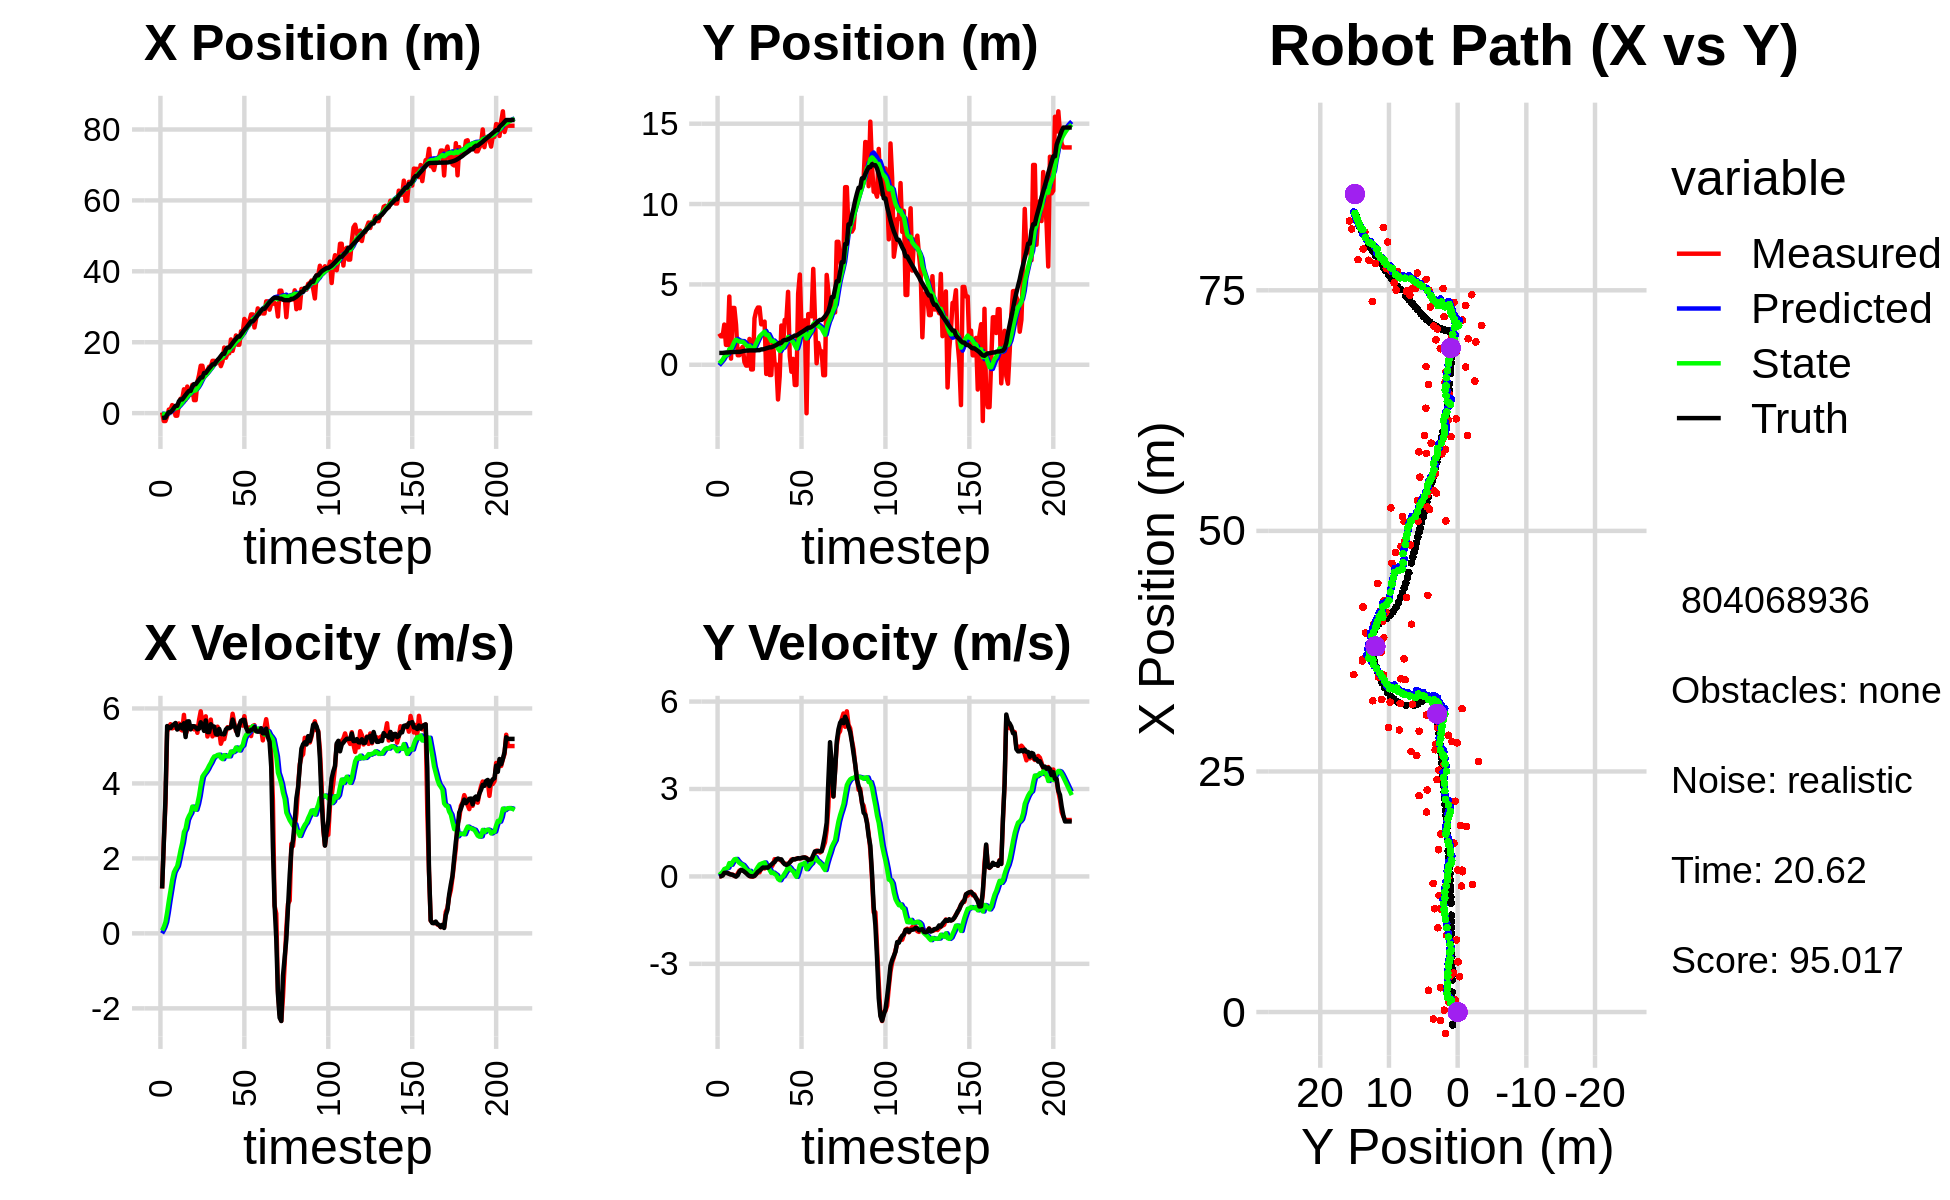

The file beside this chart, header and first rows:
-3.193755865357213342e+00, -6.687108273445119266e-01, 0.000000000000000000e+00, 0.000000000000000000e+00, 0.000000000000000000e+00, 0.000000000000000000e+00, 0.000000000000000000e+00, 0.000000000000000000e+00, -2.290575069932377084e-01, -3.711787381226416827e-02, 0.000000000000000000e+00, 0.000000000000000000e+00, -1.353453636291144235e+00, 7.366633424875907998e-01, 0.000000000000000000e+00, 0.000000000000000000e+00, 0.000000000000000000e+00, -1.647000171942636371e-04
1.968811751373601704e-01, 1.938734412702405097e+00, 1.197000002358251214e+00, -2.414146727332482209e-04, -2.290575069932377084e-01, -3.711787381226416827e-02, 0.000000000000000000e+00, 0.000000000000000000e+00, -1.842595171504385620e-01, 8.097748445969057962e-02, 7.667298154306044500e-02, 4.671452716318359039e-02, -1.353453636291144235e+00, 7.366633424875907998e-01, 1.199999999999999956e+00, 0.000000000000000000e+00, 1.200000047683715820e+00, 2.016830985667183995e-04
-2.227634668368581039e+00, 1.770386542147988296e+00, 2.432994714169731676e+00, 5.113487600635605382e-03, -1.765922189961325051e-01, 8.564893717600893797e-02, 7.667298154306044500e-02, 4.671452716318359039e-02, -2.830998752093867310e-01, 1.955783506612678024e-01, 1.696765437337021676e-01, 1.002168878037159871e-01, -1.292288780321035668e+00, 7.366957319389663139e-01, 2.399999999999999911e+00, 7.000000000000000146e-03, 2.400000095367431641e+00, -2.101722639054059982e-03
-2.227634668368581039e+00, 1.770386542147988296e+00, 3.485690407112183919e+00, 4.646301005327519579e-02, -2.661322208360165087e-01, 2.056000394416394039e-01, 1.696765437337021676e-01, 1.002168878037159871e-01, -3.314409055371243529e-01, 3.163770824648494684e-01, 3.017011126830798640e-01, 1.591407522547718112e-01, -1.292288780321035668e+00, 7.366957319389663139e-01, 3.600000000000000089e+00, 2.999999999999999889e-02, 3.599999904632568359e+00, -1.332885399460792542e-02
-8.722069264039288283e-01, 2.502060660389404667e+00, 5.379513222499057612e+00, 1.264869184908007371e-01, -3.012707942688163665e-01, 3.322911576903266329e-01, 3.017011126830798640e-01, 1.591407522547718112e-01, -1.839102563312673411e-01, 4.989566624379027093e-01, 5.621168169239838530e-01, 2.538793155415439706e-01, -3.689794538134034130e-01, 7.501658279908592908e-01, 5.530999999999999694e+00, 1.219999999999999973e-01, 5.532000064849853516e+00, -2.350837551057338715e-02
1.005510568519573322e+00, 1.237945898303655534e+00, 5.494730338991004714e+00, 1.181204772483143289e-01, -1.276985746388689669e-01, 5.243445939920571286e-01, 5.621168169239838530e-01, 2.538793155415439706e-01, 1.498023300811703873e-01, 5.758078028227513467e-01, 8.675930688546131808e-01, 2.765966098703230847e-01, 2.637262346483837949e-01, 7.649501101805057379e-01, 5.503000000000000114e+00, 1.270000000000000018e-01, 5.505000114440917969e+00, -2.149373665452003479e-02
1.005510568519573322e+00, 1.237945898303655534e+00, 5.579710743704635156e+00, 1.199473050164213683e-01, 2.365616369666317109e-01, 6.034674638097836663e-01, 8.675930688546131808e-01, 2.765966098703230847e-01, 4.883478871561670598e-01, 6.493389445242153668e-01, 1.141268242895816298e+00, 2.956678529036313452e-01, 2.637262346483837949e-01, 7.649501101805057379e-01, 5.475999999999999979e+00, 1.130000000000000032e-01, 5.477000236511230469e+00, -2.149373665452003479e-02
2.262696146851387535e+00, 4.246829829013634594e+00, 5.470224745700355662e+00, 9.211058727858410788e-02, 6.024747114457487118e-01, 6.789057298145785291e-01, 1.141268242895816298e+00, 2.956678529036313452e-01, 9.308819995835287964e-01, 9.798154344429454987e-01, 1.425422629198886515e+00, 4.565607182815604181e-01, 7.877855300109372072e-01, 7.751999714055697321e-01, 5.543000000000000149e+00, 8.200000000000000344e-02, 5.543000221252441406e+00, -1.683694683015346527e-02
1.246437043223737495e+00, 3.820564586344492586e-01, 5.485612453113683173e+00, 6.521260554380477192e-02, 1.073424262503417381e+00, 1.025471506271101507e+00, 1.425422629198886515e+00, 4.565607182815604181e-01, 1.257429367952244359e+00, 9.484104054197711742e-01, 1.627768132735563089e+00, 3.992133657131396451e-01, 1.425305366793674366e+00, 7.843737147836040702e-01, 5.575000000000000178e+00, 6.500000000000000222e-02, 5.576000213623046875e+00, -1.188737526535987854e-02
-7.201149460780579270e-01, 3.536283014751947285e+00, 5.564653559631158153e+00, 6.209990457308408457e-02, 1.420206181225800668e+00, 9.883317419910850887e-01, 1.627768132735563089e+00, 3.992133657131396451e-01, 1.379905282212084527e+00, 1.201407695287839861e+00, 1.718807296190718148e+00, 5.033309560785097503e-01, 2.067570686426792204e+00, 7.920327175244269435e-01, 5.612000000000000099e+00, 5.299999999999999850e-02, 5.611999988555908203e+00, -1.115924399346113205e-02
-7.201149460780579270e-01, 3.536283014751947285e+00, 5.576981249122028750e+00, 1.451624122334883513e-02, 1.551786011831156387e+00, 1.251740790895690791e+00, 1.718807296190718148e+00, 5.033309560785097503e-01, 1.494285515037916401e+00, 1.435789184368787108e+00, 1.794225976180627402e+00, 5.857841085323926000e-01, 2.067570686426792204e+00, 7.920327175244269435e-01, 5.437000000000000277e+00, 2.500000000000000139e-02, 5.436999797821044922e+00, -2.602879190817475319e-03
2.532646238513869719e+00, 2.482614497044563162e+00, 5.598997176326931502e+00, 5.600284025537136286e-03, 1.673708112655979185e+00, 1.494367595222026335e+00, 1.794225976180627402e+00, 5.857841085323926000e-01, 1.917214636069639377e+00, 1.556699680363061500e+00, 1.996421588712717687e+00, 6.003581344965931432e-01, 3.333622932404303629e+00, 7.967990446316127739e-01, 5.482999999999999652e+00, -6.000000000000000125e-03, 5.482999801635742188e+00, -1.000229502096772194e-03
4.073204412865484514e+00, 5.933270151973339956e-01, 5.442063755077524156e+00, 1.009422683823424233e-01, 2.116856794940911168e+00, 1.616735493812720748e+00, 1.996421588712717687e+00, 6.003581344965931432e-01, 2.452514996478403653e+00, 1.498195889900177269e+00, 2.225565666340123983e+00, 5.231092376748969208e-01, 3.864514351039050943e+00, 8.007918138116436602e-01, 5.559999999999999609e+00, 4.000000000000000083e-02, 5.559999942779541016e+00, -1.854640059173107147e-02
4.073204412865484514e+00, 5.933270151973339956e-01, 5.413371562737331111e+00, 1.982305223273377881e-01, 2.675071563112416229e+00, 1.550506813667666961e+00, 2.225565666340123983e+00, 5.231092376748969208e-01, 2.945084532986672166e+00, 1.446401725992069620e+00, 2.416107365118413064e+00, 4.595857723751446966e-01, 3.864514351039050943e+00, 8.007918138116436602e-01, 5.466000000000000192e+00, 1.610000000000000042e-01, 5.468999862670898438e+00, -3.660232573747634888e-02
6.721835136213684336e+00, 9.727667633116019452e-01, 5.829093295920925399e+00, 2.134537035475345401e-01, 3.186695269498513561e+00, 1.492360303229584018e+00, 2.416107365118413064e+00, 4.595857723751446966e-01, 3.675538129464109627e+00, 1.432531285864380610e+00, 2.702682909865889549e+00, 4.217555903270568951e-01, 4.494080543508127690e+00, 8.180337320005925950e-01, 5.605000000000000426e+00, 2.270000000000000073e-01, 5.610000133514404297e+00, -3.660232573747634888e-02
3.732147097671294045e+00, 1.117568983080861056e+00, 5.311590466109315400e+00, 2.164776157139150781e-01, 3.945806420450698404e+00, 1.474706844897086366e+00, 2.702682909865889549e+00, 4.217555903270568951e-01, 4.032112757062812136e+00, 1.431921504179817006e+00, 2.796120422897523383e+00, 3.941285047249987183e-01, 5.131123542920315472e+00, 8.432846802835336497e-01, 5.237000000000000099e+00, 2.010000000000000120e-01, 5.241000175476074219e+00, -4.073316231369972229e-02
7.493226170838083178e+00, 1.693240391871120021e-01, 5.418933845426144202e+00, 1.823163028822156473e-01, 4.311724799352564474e+00, 1.471334354652316989e+00, 2.796120422897523383e+00, 3.941285047249987183e-01, 4.732206947503733829e+00, 1.340469392868062437e+00, 3.030099768897444257e+00, 3.219812926189605240e-01, 5.739813804482643889e+00, 8.667113169807205697e-01, 5.653999999999999915e+00, 1.590000000000000024e-01, 5.657000064849853516e+00, -3.363162651658058167e-02
5.212545633450779370e+00, -4.873828640939577989e-02, 5.561535304160233117e+00, 1.276570014626724481e-01, 5.035216924393478344e+00, 1.372667522129958462e+00, 3.030099768897444257e+00, 3.219812926189605240e-01, 5.155417500659326357e+00, 1.231518772615537660e+00, 3.133299231173872101e+00, 2.455661055651068847e-01, 6.269457817350648554e+00, 8.825147294405237819e-01, 5.655999999999999694e+00, 1.130000000000000032e-01, 5.657000064849853516e+00, -2.294952422380447388e-02
5.212545633450779370e+00, -4.873828640939577989e-02, 5.520545734525431847e+00, 1.267161451586748810e-01, 5.468747423776713745e+00, 1.256075383172048365e+00, 3.133299231173872101e+00, 2.455661055651068847e-01, 5.539761083341521619e+00, 1.129256304760654972e+00, 3.211741519732001837e+00, 1.787678922815104654e-01, 6.269457817350648554e+00, 8.825147294405237819e-01, 5.442000000000000171e+00, 5.399999999999999939e-02, 5.441999912261962891e+00, -2.294952422380447388e-02
7.983927578003237713e+00, 1.606759636646503342e+00, 5.475985923750847029e+00, 1.234198629780703174e-02, 5.860935235314721936e+00, 1.147133093988806030e+00, 3.211741519732001837e+00, 1.787678922815104654e-01, 6.160790907108713910e+00, 1.182307082796469233e+00, 3.382235618835746749e+00, 1.917905588795873750e-01, 7.539067268157455537e+00, 8.935610942480278762e-01, 5.525999999999999801e+00, 1.400000000000000029e-02, 5.526000022888183594e+00, -2.253834391012787819e-03
3.663937568822210444e+00, -2.888073924654838698e-01, 5.442997395520096759e+00, -5.158317178090556128e-03, 6.499014468992288407e+00, 1.201486138684427996e+00, 3.382235618835746749e+00, 1.917905588795873750e-01, 6.301943253974643611e+00, 1.053922956842443082e+00, 3.341366422814076920e+00, 1.130241028089452038e-01, 8.173935890168971596e+00, 8.946485516381020853e-01, 5.525999999999999801e+00, 6.000000000000000125e-03, 5.526000022888183594e+00, 9.476976119913160801e-04
3.663937568822210444e+00, -2.888073924654838698e-01, 5.523997687209620366e+00, -5.235080984076631409e-03, 6.636079896256051214e+00, 1.065225367123337596e+00, 3.341366422814076920e+00, 1.130241028089452038e-01, 6.430009849349691997e+00, 9.339403387046860683e-01, 3.299087302339951400e+00, 4.466739530689625703e-02, 8.173935890168971596e+00, 8.946485516381020853e-01, 5.488999999999999879e+00, -1.000000000000000021e-03, 5.488999843597412109e+00, 9.476976119913160801e-04
8.756666510966823580e+00, 2.890945180288930327e+00, 5.349986201015060061e+00, 1.210902625884458135e-02, 6.759918579583686693e+00, 9.384070782353757245e-01, 3.299087302339951400e+00, 4.466739530689625703e-02, 7.037337954453745326e+00, 1.118529477354644808e+00, 3.453137041280361252e+00, 1.330204380803201025e-01, 8.803456306445976765e+00, 8.941571559112043710e-01, 5.443999999999999950e+00, 2.199999999999999872e-02, 5.443999767303466797e+00, -2.263371367007493973e-03
1.073004889478383106e+01, 3.354842259086702860e+00, 5.689464426511118944e+00, 7.807170187290389529e-02, 7.382651658581781184e+00, 1.131831521162676824e+00, 3.453137041280361252e+00, 1.330204380803201025e-01, 7.799809142329570122e+00, 1.336076293823905470e+00, 3.667383180312441482e+00, 2.325580399615101435e-01, 9.428803444244273635e+00, 8.985105298065917401e-01, 5.461000000000000298e+00, 8.400000000000000522e-02, 5.460999965667724609e+00, -1.372129190713167191e-02
1.336422562605003783e+01, 3.560973032862538634e+00, 5.924158015947494249e+00, 1.477470935437048272e-01, 8.166547460360813915e+00, 1.359332097820056484e+00, 3.667383180312441482e+00, 2.325580399615101435e-01, 8.766003620381153993e+00, 1.560227257252003286e+00, 3.955777001977589080e+00, 3.295109236536185593e-01, 1.006612300851154096e+01, 9.099997126340563236e-01, 5.631000000000000227e+00, 1.590000000000000024e-01, 5.632999897003173828e+00, -2.493459358811378479e-02
1.336422562605003783e+01, 3.560973032862538634e+00, 5.614254436920689706e+00, 1.400181719050947182e-01, 9.161581320578912724e+00, 1.593178349617365042e+00, 3.955777001977589080e+00, 3.295109236536185593e-01, 9.639404969741905305e+00, 1.767634436742650639e+00, 4.182281623228440104e+00, 4.105224262680867153e-01, 1.006612300851154096e+01, 9.099997126340563236e-01, 5.541999999999999815e+00, 1.990000000000000102e-01, 5.546000003814697266e+00, -2.493459358811378479e-02
1.072764539677750584e+01, 2.517127155246291714e+00, 5.427762220358841816e+00, 2.803955371593286339e-01, 1.005763313206474940e+01, 1.808686679369459371e+00, 4.182281623228440104e+00, 4.105224262680867153e-01, 1.017190880365682837e+01, 1.868727769160278829e+00, 4.252421395686301508e+00, 4.366495358578816322e-01, 1.132935237880048440e+01, 9.575088018944100110e-01, 5.402000000000000135e+00, 2.489999999999999991e-01, 5.407000064849853516e+00, -5.161362886428833008e-02
1.072764539677750584e+01, 2.517127155246291714e+00, 5.790278733922353815e+00, 2.991229626475895853e-01, 1.059715094322545781e+01, 1.912392722746067086e+00, 4.252421395686301508e+00, 4.366495358578816322e-01, 1.066961399079598571e+01, 1.962465891050918954e+00, 4.310921680456048399e+00, 4.576523383244093246e-01, 1.132935237880048440e+01, 9.575088018944100110e-01, 5.679999999999999716e+00, 3.009999999999999898e-01, 5.688000202178955078e+00, -5.161362886428833008e-02
1.211451761458916643e+01, 2.687575861518815667e+00, 5.251900286816558072e+00, 2.731712497296081565e-01, 1.110070615884159118e+01, 2.008231124883359975e+00, 4.310921680456048399e+00, 4.576523383244093246e-01, 1.123668346737867019e+01, 2.063148221062263588e+00, 4.383781626157799316e+00, 4.797793312965771828e-01, 1.197630977664625540e+01, 9.915922125187102143e-01, 5.370000000000000107e+00, 3.009999999999999898e-01, 5.377999782562255859e+00, -5.196696147322654724e-02
1.308665695754727842e+01, -5.694158825157478176e-01, 5.391204041921419332e+00, 3.080909092109419545e-01, 1.167506162999445074e+01, 2.111126154191921511e+00, 4.383781626157799316e+00, 4.797793312965771828e-01, 1.185256075899127737e+01, 1.854423998160861675e+00, 4.474569681247545283e+00, 3.488810863900110304e-01, 1.259153270734720209e+01, 1.024871751380940665e+00, 5.368999999999999773e+00, 3.069999999999999951e-01, 5.377999782562255859e+00, -5.708486959338188171e-02
1.315365412796508693e+01, 1.709537282144407699e+00, 5.703425547199342027e+00, 3.128574872670527030e-01, 1.230001772711603181e+01, 1.889312106799862834e+00, 4.474569681247545283e+00, 3.488810863900110304e-01, 1.243117781390583509e+01, 1.871008575344913272e+00, 4.550635522268202671e+00, 3.389183140287553853e-01, 1.310420703908038220e+01, 1.053705944798959848e+00, 5.578999999999999737e+00, 2.989999999999999880e-01, 5.586999893188476562e+00, -5.479939281940460205e-02
1.474869155919056141e+01, -6.360153713539524745e-01, 5.254700252017431517e+00, 3.127628796225996322e-01, 1.288624136613265492e+01, 1.904900406747788821e+00, 4.550635522268202671e+00, 3.389183140287553853e-01, 1.309612219619469009e+01, 1.667680701782335406e+00, 4.648577970437851370e+00, 2.215490112408361190e-01, 1.373630237542407606e+01, 1.088320299149076575e+00, 5.519999999999999574e+00, 3.599999999999999867e-01, 5.532000064849853516e+00, -5.945045500993728638e-02
1.474869155919056141e+01, -6.360153713539524745e-01, 5.319585476374911082e+00, 3.166248867099139552e-01, 1.356097999323847603e+01, 1.689835602906418988e+00, 4.648577970437851370e+00, 2.215490112408361190e-01, 1.370331079895484372e+01, 1.477990562952395948e+00, 4.718543741430167415e+00, 1.199034943232969164e-01, 1.373630237542407606e+01, 1.088320299149076575e+00, 5.517000000000000348e+00, 4.069999999999999729e-01, 5.532000064849853516e+00, -5.945045500993728638e-02
1.395512050389833369e+01, 1.435990973578983088e+00, 5.290400367900814693e+00, 4.065739990341067367e-01, 1.417516517309786117e+01, 1.489980912384725631e+00, 4.718543741430167415e+00, 1.199034943232969164e-01, 1.417552756589054219e+01, 1.497685897314986248e+00, 4.729353711670257532e+00, 1.313115008288389118e-01, 1.437265872959025437e+01, 1.130702569167082672e+00, 5.320999999999999730e+00, 4.580000000000000182e-01, 5.340000152587890625e+00, -7.670050859451293945e-02
1.475895541879280515e+01, 1.689870517261326047e-02, 5.514274760078538229e+00, 5.923596143166786065e-01, 1.464846293705756786e+01, 1.510817047397870150e+00, 4.729353711670257532e+00, 1.313115008288389118e-01, 1.468939988058156665e+01, 1.392499787316270332e+00, 4.760468869796633307e+00, 8.539919004420132298e-02, 1.498700809487161401e+01, 1.180950417524740503e+00, 5.304000000000000270e+00, 4.949999999999999956e-01, 5.485000133514404297e+00, -1.070125699043273926e-01
1.475895541879280515e+01, 1.689870517261326047e-02, 5.388995600392006757e+00, 5.789017584892742763e-01, 1.516544676756122989e+01, 1.401039706320690525e+00, 4.760468869796633307e+00, 8.539919004420132298e-02, 1.514965745088840343e+01, 1.294358030377825264e+00, 4.765805837911109677e+00, 4.607346413165436944e-02, 1.549706172955772487e+01, 1.229037239874987364e+00, 5.453999999999999737e+00, 5.849999999999999645e-01, 5.485000133514404297e+00, -1.070125699043273926e-01
1.326302361525542928e+01, -2.158054338007613371e+00, 5.058720914906198907e+00, 5.899076576295511076e-01, 1.562623803467951511e+01, 1.298965376790990778e+00, 4.765805837911109677e+00, 4.607346413165436944e-02, 1.540568975858648848e+01, 1.001978424540083790e+00, 4.682478147320638051e+00, -8.545353388833304420e-02, 1.612054920176854367e+01, 1.299415601993697544e+00, 5.323999999999999844e+00, 6.149999999999999911e-01, 5.360000133514404297e+00, -1.160877123475074768e-01
1.457205414802563226e+01, -7.149079898351545781e-01, 5.188873933100969005e+00, 5.872585301957200521e-01, 1.587393757331855149e+01, 9.934330711512504575e-01, 4.682478147320638051e+00, -8.545353388833304420e-02, 1.576564707498930673e+01, 8.645825018650206140e-01, 4.648316627064930096e+00, -1.309077336913998246e-01, 1.673962497681538153e+01, 1.370988263989188827e+00, 5.310999999999999943e+00, 5.849999999999999645e-01, 5.343999862670898438e+00, -1.126969456672668457e-01
1.849643206612804747e+01, 2.441289617740534101e+00, 5.180729197330422586e+00, 5.322695662487816337e-01, 1.623047873769580107e+01, 8.514917284958806176e-01, 4.648316627064930096e+00, -1.309077336913998246e-01, 1.647301926144327311e+01, 1.028547702426961585e+00, 4.755754590792665049e+00, -2.626147930935576746e-02, 1.673962497681538153e+01, 1.370988263989188827e+00, 5.310999999999999943e+00, 5.849999999999999645e-01, 5.343999862670898438e+00, -1.023810580372810364e-01
1.562672090521426327e+01, 1.194923593057285460e+00, 5.384787582977627274e+00, 4.784351272766527163e-01, 1.694859472052253935e+01, 1.025921554496026067e+00, 4.755754590792665049e+00, -2.626147930935576746e-02, 1.684303122794897689e+01, 1.063987210896519153e+00, 4.724984278084389366e+00, 5.859603433796982397e-03, 1.797758579290680458e+01, 1.498032107162048376e+00, 5.442000000000000171e+00, 4.829999999999999849e-01, 5.464000225067138672e+00, -8.861669898033142090e-02
1.687199032326880044e+01, 2.790579213484471577e+00, 5.499689671182048656e+00, 4.366975033644502346e-01, 1.731552965575741609e+01, 1.064573171239898919e+00, 4.724984278084389366e+00, 5.859603433796982397e-03, 1.730164095632786569e+01, 1.243973785582332514e+00, 4.733774836470011849e+00, 1.054803122185390407e-01, 1.850311565425345250e+01, 1.543307199038541855e+00, 5.480999999999999872e+00, 4.169999999999999818e-01, 5.495999813079833984e+00, -7.923777401447296143e-02
1.687199032326880044e+01, 2.790579213484471577e+00, 5.469783592138369954e+00, 4.343228402771441288e-01, 1.777501843997486830e+01, 1.254521816804186507e+00, 4.733774836470011849e+00, 1.054803122185390407e-01, 1.771459842599088219e+01, 1.411758034531314321e+00, 4.723143167233131656e+00, 1.914964219218800723e-01, 1.850311565425345250e+01, 1.543307199038541855e+00, 5.482000000000000206e+00, 3.950000000000000178e-01, 5.495999813079833984e+00, -7.923777401447296143e-02
2.077913093556961144e+01, 4.537347330162686987e+00, 5.522710892109771841e+00, 3.975366494275964779e-01, 1.818691274271419545e+01, 1.430907676723502275e+00, 4.723143167233131656e+00, 1.914964219218800723e-01, 1.847155240616216787e+01, 1.728550559528115649e+00, 4.852346566665830530e+00, 3.432536277987768836e-01, 1.913319683105119040e+01, 1.590134396530611616e+00, 5.498000000000000220e+00, 4.229999999999999871e-01, 5.513999938964843750e+00, -7.185821980237960815e-02
1.756099653261069449e+01, 5.424487138681014509e-01, 5.858502758529589016e+00, 4.783585183762489312e-01, 1.895678706282875225e+01, 1.762875922307993282e+00, 4.852346566665830530e+00, 3.432536277987768836e-01, 1.885836697496640113e+01, 1.655515410419686972e+00, 4.831456965474344223e+00, 2.940803875775508947e-01, 1.976905918088794678e+01, 1.637943460248441285e+00, 5.703999999999999737e+00, 4.819999999999999840e-01, 5.724999904632568359e+00, -8.147127181291580200e-02
1.940263414406765463e+01, -4.327281571903232038e-01, 5.613441145913888874e+00, 5.768265962134578873e-01, 1.934151267151383635e+01, 1.684923449177442079e+00, 4.831456965474344223e+00, 2.940803875775508947e-01, 1.937734445322123733e+01, 1.500775991139623899e+00, 4.860345757907668762e+00, 2.110931803376448201e-01, 2.041921138785510692e+01, 1.696753157922332056e+00, 5.551000000000000156e+00, 5.370000000000000329e-01, 5.577000141143798828e+00, -1.023987010121345520e-01
2.190562492583624632e+01, 3.657507444031541377e-01, 5.398417175612098440e+00, 5.847992252164621041e-01, 1.986337902901200536e+01, 1.521885309173388379e+00, 4.860345757907668762e+00, 2.110931803376448201e-01, 2.008408786756109521e+01, 1.431068909750003115e+00, 4.958972139939842982e+00, 1.763923329857398359e-01, 2.094417953482970063e+01, 1.752044155145330295e+00, 5.440000000000000391e+00, 5.939999999999999725e-01, 5.472000122070312500e+00, -1.079071238636970520e-01
1.929369616492579098e+01, -1.258687065156318674e+00, 5.407374764024257097e+00, 5.948939266391990444e-01, 2.057998508155507977e+01, 1.448708143048577091e+00, 4.958972139939842982e+00, 1.763923329857398359e-01, 2.047101222855131653e+01, 1.215804808877140042e+00, 4.923512663103401188e+00, 7.305163636150685535e-02, 2.155985069287968869e+01, 1.819353534575606668e+00, 5.288999999999999702e+00, 5.819999999999999618e-01, 5.321000099182128906e+00, -1.095746383070945740e-01
1.929369616492579098e+01, -1.258687065156318674e+00, 5.536595229236395355e+00, 6.091101541630674632e-01, 2.096336349486165673e+01, 1.223109972513290788e+00, 4.923512663103401188e+00, 7.305163636150685535e-02, 2.082309553948848446e+01, 1.016367877331047165e+00, 4.878538112682848649e+00, -1.430736819973497942e-02, 2.155985069287968869e+01, 1.819353534575606668e+00, 5.552999999999999936e+00, 6.049999999999999822e-01, 5.585000038146972656e+00, -1.095746383070945740e-01
2.308410286875145445e+01, 4.421239211346589926e+00, 5.662435975346920003e+00, 6.174430783317597093e-01, 2.131094935075676844e+01, 1.014937140511073643e+00, 4.878538112682848649e+00, -1.430736819973497942e-02, 2.151463814597006774e+01, 1.359284356956965034e+00, 4.974861433953577716e+00, 1.717176892563239687e-01, 2.217702102693528232e+01, 1.886901452027763382e+00, 5.668999999999999595e+00, 6.270000000000000018e-01, 5.703000068664550781e+00, -1.086128354072570801e-01
2.248330381523316390e+01, 5.616142823360380731e+00, 5.543133142648440703e+00, 6.136819511688175188e-01, 2.201212428936542409e+01, 1.376456125882597359e+00, 4.974861433953577716e+00, 1.717176892563239687e-01, 2.207997620675699935e+01, 1.789793118031554719e+00, 5.012636611072449178e+00, 3.866050542923900601e-01, 2.282688045515150321e+01, 1.958275391863514736e+00, 5.697000000000000064e+00, 6.179999999999999938e-01, 5.730999946594238281e+00, -1.102612838149070740e-01
2.656239390382719634e+01, 2.144858255679137127e+00, 5.793507640607717057e+00, 6.331303330073579927e-01, 2.258123986786424453e+01, 1.828453623460793764e+00, 5.012636611072449178e+00, 3.866050542923900601e-01, 2.300121043941610210e+01, 1.868762080179096952e+00, 5.195744134185588337e+00, 4.129675386892499023e-01, 2.347273159042373081e+01, 2.029239847769095384e+00, 5.695999999999999730e+00, 6.330000000000000071e-01, 5.730999946594238281e+00, -1.088507771492004395e-01
2.572966337172703533e+01, 1.963711811816984953e+00, 5.499245515909686688e+00, 6.368612594622909961e-01, 2.352078485283466236e+01, 1.910058834048022014e+00, 5.195744134185588337e+00, 4.129675386892499023e-01, 2.374884793705206221e+01, 1.924961857267495802e+00, 5.292943370305835060e+00, 4.262426538710097912e-01, 2.401497459419804059e+01, 2.089643432545019053e+00, 5.495000000000000107e+00, 6.510000000000000231e-01, 5.533999919891357422e+00, -1.152952387928962708e-01
2.513632068041298595e+01, 2.765447153769054811e+00, 5.489149528587374149e+00, 6.542324534900794131e-01, 2.427814227408264713e+01, 1.967586122654596759e+00, 5.292943370305835060e+00, 4.262426538710097912e-01, 2.436973181740866679e+01, 2.051787657412930788e+00, 5.333353879270805287e+00, 4.736846554474265503e-01, 2.464466381062673506e+01, 2.163879229509654945e+00, 5.387999999999999901e+00, 6.480000000000000204e-01, 5.426000118255615234e+00, -1.186268851161003113e-01
2.603702110080129728e+01, -3.018592283787291830e+00, 5.491377531585628802e+00, 6.352601482756211615e-01, 2.490306720533574847e+01, 2.099156122957673620e+00, 5.333353879270805287e+00, 4.736846554474265503e-01, 2.502022817784655473e+01, 1.631013057287515888e+00, 5.383323700537292922e+00, 2.479016423946873160e-01, 2.526699066177496178e+01, 2.238269402389578389e+00, 5.391000000000000014e+00, 6.219999999999999973e-01, 5.426000118255615234e+00, -1.151712611317634583e-01
2.783232212070946687e+01, 3.152595056878282342e+00, 5.263419346557039802e+00, 5.492529875210647727e-01, 2.555856054790028509e+01, 1.655803221526984670e+00, 5.383323700537292922e+00, 2.479016423946873160e-01, 2.577683415391483024e+01, 1.808167045766898573e+00, 5.468742960021983457e+00, 3.307933352047565112e-01, 2.588893222793678106e+01, 2.306103660449442927e+00, 5.431000000000000050e+00, 5.689999999999999503e-01, 5.460000038146972656e+00, -1.039765551686286926e-01
2.783232212070946687e+01, 3.152595056878282342e+00, 5.531961140273992328e+00, 5.772760981192701646e-01, 2.632370844991702796e+01, 1.841246379287374335e+00, 5.468742960021983457e+00, 3.307933352047565112e-01, 2.647397257973528539e+01, 1.973956404578580015e+00, 5.530246261454219159e+00, 4.025675468611459307e-01, 2.588893222793678106e+01, 2.306103660449442927e+00, 5.437999999999999723e+00, 5.769999999999999574e-01, 5.468999862670898438e+00, -1.039765551686286926e-01
2.415366005860668608e+01, 3.014820649283893150e+00, 5.554974060990391926e+00, 5.973533194115202560e-01, 2.702699720588070775e+01, 2.014213159264694575e+00, 5.530246261454219159e+00, 4.025675468611459307e-01, 2.674633515573718512e+01, 2.115773103215202067e+00, 5.418017399663511924e+00, 4.576584530083825930e-01, 2.640921497365797421e+01, 2.361116244263259834e+00, 5.503000000000000114e+00, 5.949999999999999734e-01, 5.534999847412109375e+00, -1.071232035756111145e-01
2.666307175124786255e+01, 5.964020922269662961e+00, 5.395526409383875510e+00, 6.454850358247379294e-01, 2.728813689570353773e+01, 2.161538948516040115e+00, 5.418017399663511924e+00, 4.576584530083825930e-01, 2.722601952368503575e+01, 2.523009538445408317e+00, 5.392660739774987277e+00, 6.403028868914457661e-01, 2.703993415795568112e+01, 2.431259586814676243e+00, 5.399000000000000021e+00, 7.269999999999999796e-01, 5.447000026702880859e+00, -1.190674901008605957e-01
2.953818261640785536e+01, 2.932085796871080952e+00, 5.422649443851551787e+00, 7.767617435423047612e-01, 2.776528559766253323e+01, 2.587039827134552716e+00, 5.392660739774987277e+00, 6.403028868914457661e-01, 2.794018238023343415e+01, 2.625131390959161592e+00, 5.463436542685486508e+00, 6.626507521586797456e-01, 2.766506862632455466e+01, 2.511768652433679527e+00, 5.381000000000000227e+00, 8.589999999999999858e-01, 5.448999881744384766e+00, -1.422761082649230957e-01
2.797181871505637929e+01, 9.310634295082663436e-02, 5.405754500106329630e+00, 8.867378878307765611e-01, 2.848652603450198129e+01, 2.691396466175029367e+00, 5.463436542685486508e+00, 6.626507521586797456e-01, 2.843388322294437742e+01, 2.460013598426923132e+00, 5.441232473726101304e+00, 5.548887699428708409e-01, 2.830259180079860926e+01, 2.609467818295531760e+00, 5.381000000000000227e+00, 8.589999999999999858e-01, 5.448999881744384766e+00, -1.625879406929016113e-01
2.876012192698211223e+01, 1.358818008511407660e+00, 5.457364124615224910e+00, 8.745886251164458614e-01, 2.897800647031698773e+01, 2.515502475421210082e+00, 5.441232473726101304e+00, 5.548887699428708409e-01, 2.895726761754483647e+01, 2.422242386679960724e+00, 5.433204783592982423e+00, 5.175514712478496149e-01, 2.892553377174492368e+01, 2.710900023064429121e+00, 5.472000000000000419e+00, 8.739999999999999991e-01, 5.540999889373779297e+00, -1.589072346687316895e-01
... 151 more rows
